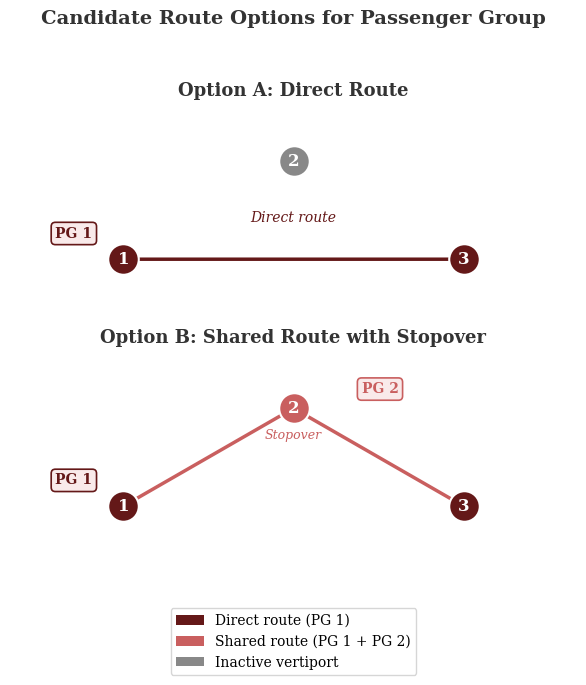

Reproduce this figure in Python.
import matplotlib.pyplot as plt
import matplotlib.patches as mpatches

plt.rcParams.update({
    "font.family": "serif",
    "font.size": 11,
    "axes.titlesize": 11,
    "axes.labelsize": 11,
})

LIGHT_RED = '#F9EAEA'
MID_RED   = '#C95F5F'
DARK_RED  = '#641818'
GRAY      = '#888888'
LGRAY     = '#cccccc'
BG        = 'white'

verts = {
    1: (0.20, 0.35),
    2: (0.50, 0.80),
    3: (0.80, 0.35),
}

def draw_vertiport(ax, x, y, label, color):
    ax.plot(x, y, 'o', markersize=22, color=color, zorder=5,
            markeredgecolor='white', markeredgewidth=1.5)
    ax.text(x, y, label, ha='center', va='center',
            fontsize=12, fontweight='bold', color='white', zorder=6)

def draw_arrow(ax, p1, p2, color, lw=2.5):
    ax.annotate('', xy=p2, xytext=p1,
                arrowprops=dict(arrowstyle='->', color=color,
                                lw=lw, connectionstyle='arc3,rad=0.0'))

def draw_panel(ax, title, show_stopover=False):
    ax.set_xlim(0, 1)
    ax.set_ylim(0.1, 1.05)
    ax.axis('off')
    ax.set_facecolor(BG)
    ax.set_title(title, fontsize=13, fontweight='bold', pad=8, color='#333333')

    if not show_stopover:
        colors = {1: DARK_RED, 2: GRAY, 3: DARK_RED}
        for vid, (x, y) in verts.items():
            draw_vertiport(ax, x, y, str(vid), colors[vid])

        draw_arrow(ax, verts[1], verts[3], color=DARK_RED)

        ax.text(verts[1][0] - 0.12, verts[1][1] + 0.10,
                'PG 1', fontsize=10, color=DARK_RED, fontweight='bold',
                bbox=dict(boxstyle='round,pad=0.3', facecolor=LIGHT_RED,
                          edgecolor=DARK_RED, linewidth=1.2))

        ax.text(0.50, 0.52, 'Direct route', ha='center',
                fontsize=10, color=DARK_RED, style='italic')

    else:
        colors = {1: DARK_RED, 2: MID_RED, 3: DARK_RED}
        for vid, (x, y) in verts.items():
            draw_vertiport(ax, x, y, str(vid), colors[vid])

        draw_arrow(ax, verts[1], verts[2], color=MID_RED)
        draw_arrow(ax, verts[2], verts[3], color=MID_RED)

        ax.text(verts[1][0] - 0.12, verts[1][1] + 0.10,
                'PG 1', fontsize=10, color=DARK_RED, fontweight='bold',
                bbox=dict(boxstyle='round,pad=0.3', facecolor=LIGHT_RED,
                          edgecolor=DARK_RED, linewidth=1.2))

        ax.text(verts[2][0] + 0.12, verts[2][1] + 0.07,
                'PG 2', fontsize=10, color=MID_RED, fontweight='bold',
                bbox=dict(boxstyle='round,pad=0.3', facecolor=LIGHT_RED,
                          edgecolor=MID_RED, linewidth=1.2))

        ax.text(verts[2][0], verts[2][1] - 0.14,
                'Stopover', ha='center', fontsize=9,
                color=MID_RED, style='italic')

fig, axes = plt.subplots(2, 1, figsize=(6, 7))

draw_panel(axes[0], 'Option A: Direct Route', show_stopover=False)
draw_panel(axes[1], 'Option B: Shared Route with Stopover', show_stopover=True)

legend_elements = [
    mpatches.Patch(facecolor=DARK_RED, label='Direct route (PG 1)'),
    mpatches.Patch(facecolor=MID_RED,  label='Shared route (PG 1 + PG 2)'),
    mpatches.Patch(facecolor=GRAY,     label='Inactive vertiport'),
]
fig.legend(handles=legend_elements, loc='lower center', ncol=1,
           fontsize=10, frameon=True, facecolor='white',
           edgecolor=LGRAY, bbox_to_anchor=(0.5, 0.01))

plt.suptitle('Candidate Route Options for Passenger Group',
             fontsize=14, fontweight='bold', color='#333333', y=0.97)

fig.tight_layout(rect=[0, 0.16, 1, 0.94], h_pad=1.0)
plt.savefig('heuristic_figure.png', dpi=300, bbox_inches='tight', facecolor='white')
plt.show()
